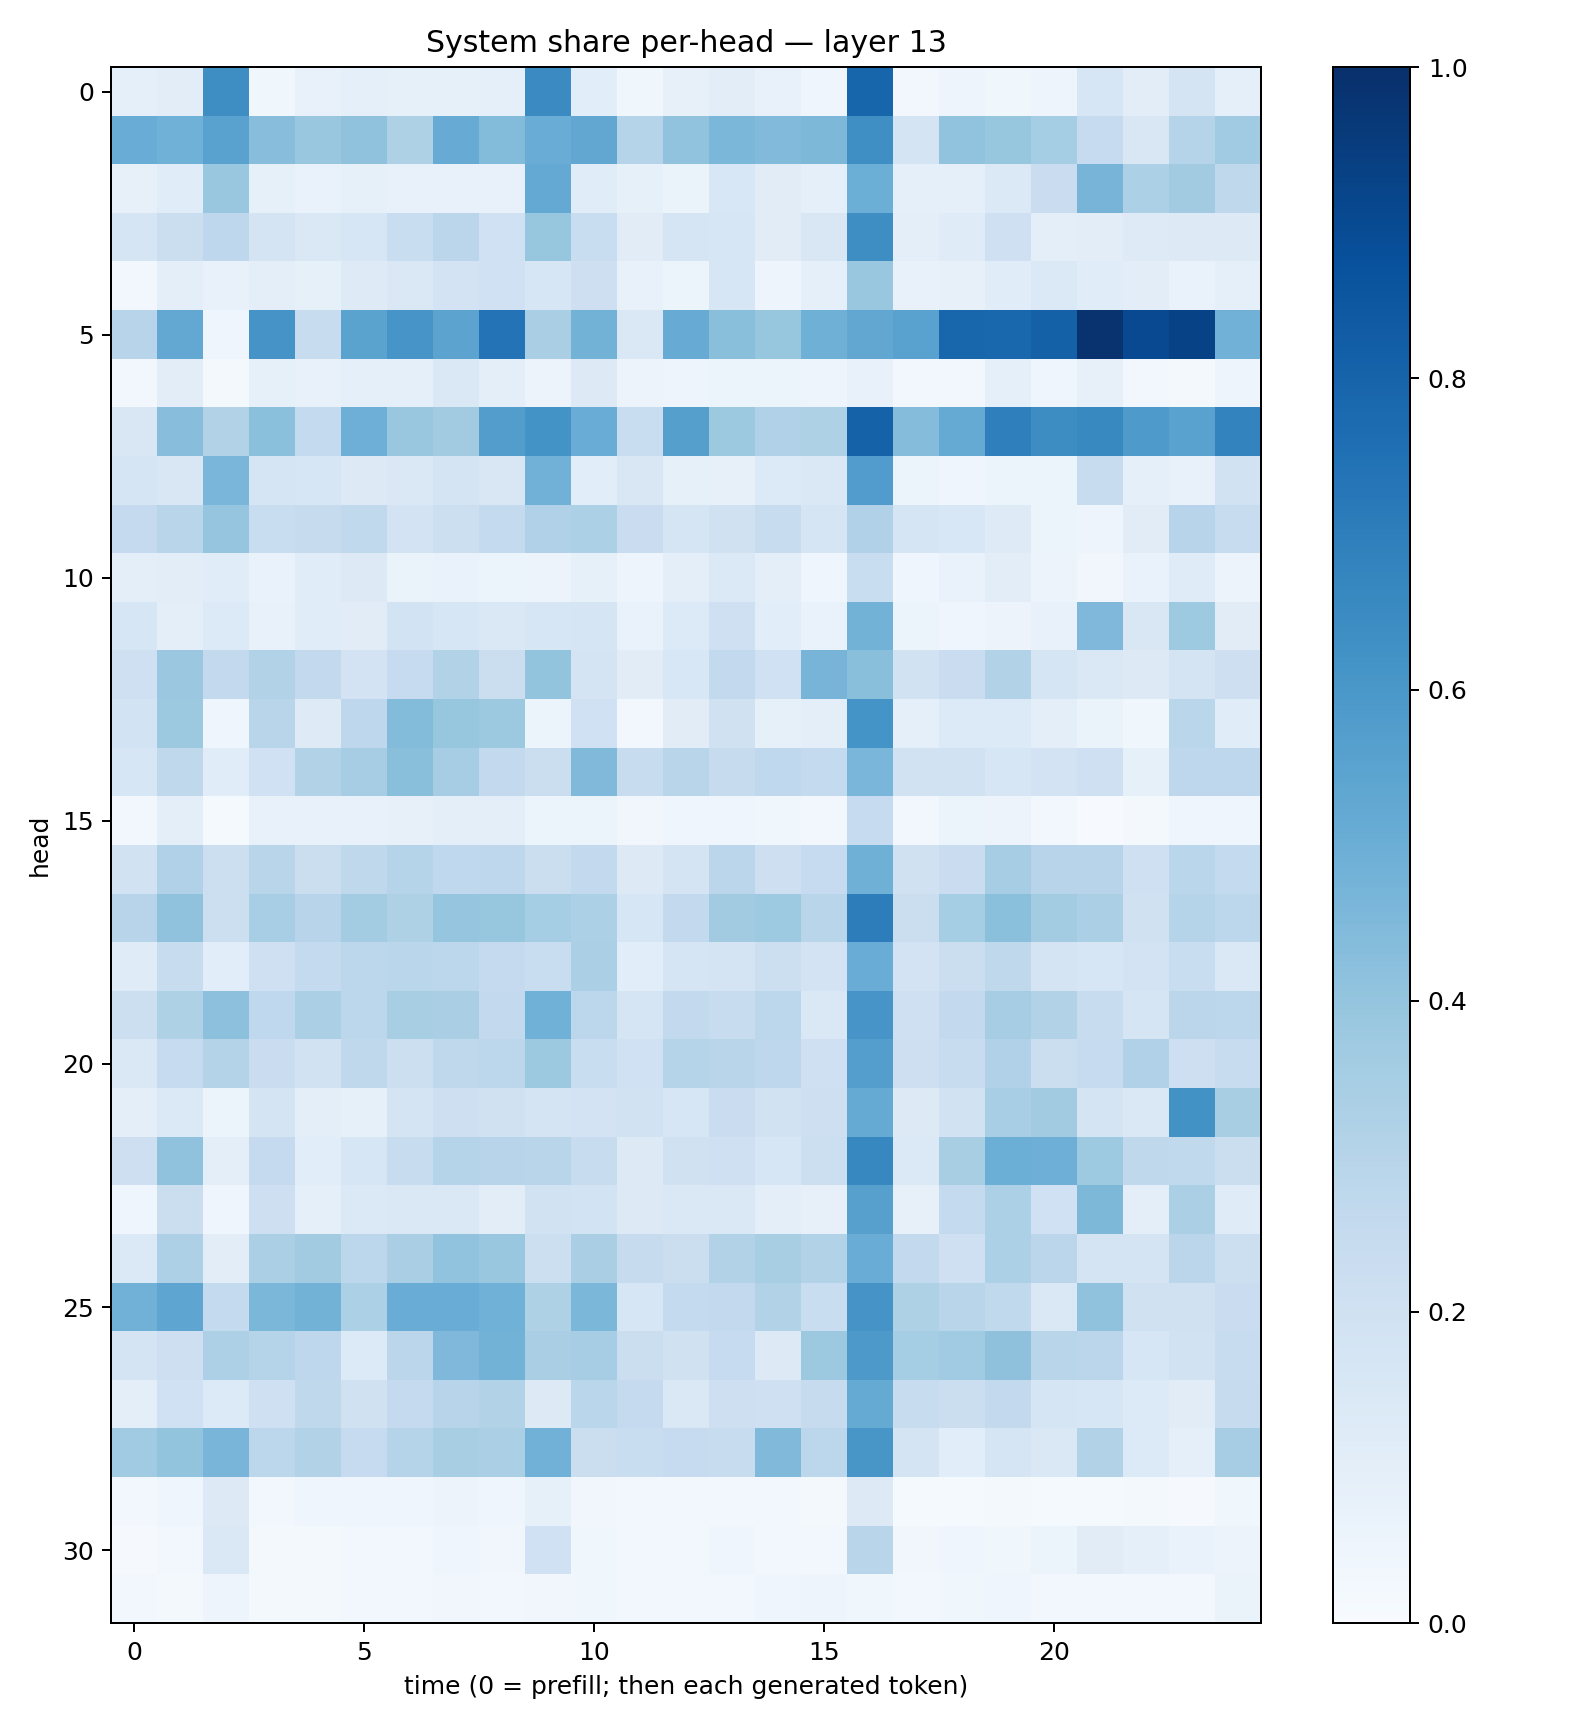

The table this chart was drawn from, first rows:
0.091725945, 0.104302265, 0.6393644, 0.035724994, 0.07787399, 0.087222315, 0.08562634, 0.08409397, 0.08931011, 0.6506426, 0.10628301, 0.038774885, 0.08038773, 0.10378884, 0.07328013, 0.045548894, 0.7952101, 0.029169684, 0.049625643, 0.037205193, 0.047829665, 0.1612926, 0.1029536, 0.17782672
0.5061, 0.4878, 0.5533, 0.4277, 0.388, 0.4086, 0.3221, 0.5112, 0.4389, 0.5077, 0.5276, 0.303, 0.4039, 0.4578, 0.4451, 0.4545, 0.6357, 0.1747, 0.4047, 0.394, 0.3521, 0.2474, 0.1485, 0.3027
0.08037, 0.1159, 0.3831, 0.08431, 0.06877, 0.08533, 0.07322, 0.07561, 0.07544, 0.522, 0.1167, 0.08354, 0.06436, 0.1552, 0.112, 0.09321, 0.4965, 0.08985, 0.08869, 0.1369, 0.2273, 0.4697, 0.3319, 0.3605
0.1709, 0.2213, 0.275, 0.1728, 0.1481, 0.1619, 0.2328, 0.282, 0.2008, 0.3929, 0.2323, 0.1103, 0.1647, 0.1641, 0.1122, 0.1517, 0.6371, 0.09611, 0.1198, 0.2052, 0.09472, 0.1034, 0.1243, 0.1255
0.03083, 0.09957, 0.07383, 0.1008, 0.08487, 0.1227, 0.141, 0.1811, 0.2011, 0.162, 0.2142, 0.07628, 0.05396, 0.1617, 0.05015, 0.09091, 0.3864, 0.0737, 0.07851, 0.1139, 0.1368, 0.1139, 0.1047, 0.06679
0.296, 0.5266, 0.04492, 0.6132, 0.2388, 0.5471, 0.6066, 0.5448, 0.7417, 0.3391, 0.4781, 0.141, 0.509, 0.4238, 0.3922, 0.492, 0.5293, 0.5521, 0.7911, 0.7858, 0.8102, 0.9866, 0.9021, 0.9274
0.02927, 0.104, 0.02038, 0.08467, 0.07495, 0.09278, 0.08711, 0.1459, 0.09796, 0.05657, 0.129, 0.05739, 0.04727, 0.0524, 0.0511, 0.04804, 0.07327, 0.0309, 0.02746, 0.08632, 0.04427, 0.0819, 0.0271, 0.01805
0.1508, 0.426, 0.3154, 0.4181, 0.2543, 0.4936, 0.3905, 0.3624, 0.5712, 0.619, 0.5073, 0.2333, 0.5663, 0.3757, 0.3174, 0.3214, 0.8074, 0.4346, 0.5166, 0.6943, 0.6435, 0.6583, 0.5892, 0.5514
0.1718, 0.1496, 0.4617, 0.1682, 0.16, 0.1279, 0.147, 0.1764, 0.1504, 0.4817, 0.1078, 0.1502, 0.08212, 0.07951, 0.1367, 0.1458, 0.5753, 0.0621, 0.04335, 0.0518, 0.059, 0.2405, 0.09354, 0.0723
0.2525, 0.2929, 0.3959, 0.2326, 0.2435, 0.2649, 0.1811, 0.2183, 0.254, 0.3179, 0.3293, 0.2271, 0.1659, 0.1971, 0.2391, 0.165, 0.3172, 0.1679, 0.1541, 0.1238, 0.05342, 0.05042, 0.1096, 0.2944
0.09521, 0.1018, 0.1162, 0.06766, 0.1159, 0.1314, 0.06436, 0.06919, 0.06067, 0.05747, 0.08543, 0.04863, 0.09824, 0.1383, 0.09892, 0.04657, 0.2337, 0.03982, 0.0683, 0.1023, 0.05619, 0.03261, 0.06847, 0.1199
0.1618, 0.1005, 0.1362, 0.07486, 0.1167, 0.1114, 0.1866, 0.1596, 0.1411, 0.1583, 0.1644, 0.06866, 0.135, 0.2048, 0.1083, 0.06983, 0.4781, 0.06187, 0.04417, 0.0576, 0.07426, 0.4522, 0.1487, 0.3734
0.2102, 0.3817, 0.2584, 0.3121, 0.2607, 0.1822, 0.2477, 0.313, 0.2206, 0.402, 0.1752, 0.1123, 0.1542, 0.2596, 0.2017, 0.4716, 0.4237, 0.1902, 0.2284, 0.3117, 0.1704, 0.1413, 0.1298, 0.1741
0.1843, 0.3782, 0.03924, 0.2896, 0.1235, 0.2767, 0.4392, 0.3933, 0.3762, 0.05405, 0.203, 0.02903, 0.1095, 0.1992, 0.08506, 0.0965, 0.6148, 0.08843, 0.1328, 0.135, 0.09865, 0.06435, 0.03621, 0.2881
0.1631, 0.271, 0.1155, 0.201, 0.3131, 0.3487, 0.4226, 0.349, 0.2608, 0.2217, 0.4486, 0.2364, 0.2904, 0.2436, 0.2679, 0.2569, 0.4614, 0.1949, 0.1941, 0.161, 0.1823, 0.2099, 0.08462, 0.2769
0.02459, 0.09407, 0.01492, 0.07157, 0.07281, 0.07234, 0.07921, 0.09905, 0.09777, 0.06066, 0.06151, 0.03509, 0.04549, 0.04467, 0.03853, 0.03047, 0.2469, 0.02605, 0.05364, 0.05792, 0.02889, 0.006803, 0.0168, 0.04021
0.1912, 0.3174, 0.2187, 0.2893, 0.2262, 0.2728, 0.303, 0.2674, 0.2749, 0.2229, 0.26, 0.1261, 0.1766, 0.2837, 0.2143, 0.2462, 0.4896, 0.1969, 0.2299, 0.35, 0.296, 0.295, 0.2087, 0.2887
0.2942, 0.4065, 0.2172, 0.3468, 0.2966, 0.3593, 0.3234, 0.3953, 0.3925, 0.3531, 0.3281, 0.1576, 0.2588, 0.3596, 0.3713, 0.291, 0.7017, 0.2196, 0.3534, 0.419, 0.3571, 0.3344, 0.1961, 0.3042
0.1181, 0.241, 0.1077, 0.2067, 0.2569, 0.2783, 0.2864, 0.2801, 0.2515, 0.2331, 0.3335, 0.1082, 0.1645, 0.1772, 0.2181, 0.1822, 0.5057, 0.1807, 0.2255, 0.2702, 0.1797, 0.1563, 0.1799, 0.2316
0.2158, 0.3216, 0.4165, 0.2658, 0.3327, 0.2803, 0.3427, 0.3369, 0.2616, 0.4865, 0.2811, 0.1702, 0.2581, 0.2361, 0.2799, 0.1436, 0.6072, 0.2053, 0.26, 0.3494, 0.3144, 0.2374, 0.171, 0.2814
0.1434, 0.2486, 0.307, 0.2267, 0.1881, 0.2713, 0.2171, 0.2701, 0.2782, 0.3774, 0.2315, 0.2005, 0.2989, 0.292, 0.274, 0.2096, 0.5683, 0.2123, 0.2401, 0.3173, 0.2198, 0.2497, 0.3193, 0.2139
0.098, 0.1406, 0.05286, 0.176, 0.09545, 0.08322, 0.1741, 0.2146, 0.199, 0.1726, 0.1823, 0.194, 0.1602, 0.2303, 0.1902, 0.2111, 0.5175, 0.1319, 0.1876, 0.3442, 0.3628, 0.1758, 0.1461, 0.6237
0.2111, 0.4084, 0.09815, 0.2538, 0.1066, 0.1604, 0.2421, 0.3032, 0.2967, 0.2896, 0.2395, 0.1257, 0.1954, 0.2036, 0.1582, 0.2186, 0.6644, 0.1406, 0.3425, 0.4978, 0.4931, 0.3717, 0.2719, 0.2641
0.04116, 0.2243, 0.04255, 0.2123, 0.0916, 0.1389, 0.1454, 0.1423, 0.1039, 0.1929, 0.1875, 0.1267, 0.1452, 0.1417, 0.09842, 0.08173, 0.5591, 0.07885, 0.2551, 0.3296, 0.203, 0.4545, 0.09681, 0.3341
0.1394, 0.3273, 0.103, 0.3335, 0.3603, 0.2803, 0.3398, 0.403, 0.3888, 0.2158, 0.3375, 0.2445, 0.2261, 0.316, 0.3399, 0.3136, 0.5056, 0.2593, 0.2109, 0.3319, 0.2833, 0.176, 0.1769, 0.2824
0.4823, 0.5375, 0.255, 0.4596, 0.4775, 0.3315, 0.506, 0.5073, 0.4869, 0.3204, 0.4589, 0.1628, 0.2547, 0.2604, 0.3098, 0.2336, 0.6113, 0.3238, 0.2893, 0.262, 0.143, 0.4101, 0.1978, 0.1972
0.1755, 0.2142, 0.3269, 0.3005, 0.2766, 0.1348, 0.2822, 0.4517, 0.4793, 0.3373, 0.3488, 0.2222, 0.1976, 0.2463, 0.1258, 0.3765, 0.5905, 0.354, 0.3638, 0.4133, 0.2907, 0.2829, 0.1574, 0.1895
0.09959, 0.1999, 0.1349, 0.2031, 0.2713, 0.1983, 0.2531, 0.2951, 0.3154, 0.132, 0.2889, 0.2528, 0.1464, 0.2141, 0.2043, 0.2441, 0.5173, 0.2349, 0.2223, 0.2601, 0.1684, 0.1591, 0.1347, 0.1119
0.3663, 0.4013, 0.468, 0.2809, 0.3122, 0.2496, 0.298, 0.3401, 0.3348, 0.4826, 0.2254, 0.2341, 0.2462, 0.2405, 0.448, 0.2792, 0.6037, 0.1791, 0.1094, 0.1666, 0.1421, 0.309, 0.135, 0.08994
0.02904, 0.04073, 0.131, 0.02948, 0.04345, 0.04207, 0.04446, 0.05591, 0.04352, 0.08309, 0.03397, 0.02704, 0.02686, 0.0302, 0.02855, 0.016, 0.1255, 0.01195, 0.01297, 0.01865, 0.01346, 0.01537, 0.01932, 0.01008
0.01038, 0.02939, 0.1469, 0.01853, 0.01815, 0.02788, 0.02892, 0.04572, 0.03385, 0.2025, 0.03535, 0.02591, 0.03124, 0.04357, 0.02821, 0.02506, 0.2899, 0.03417, 0.04398, 0.03671, 0.06205, 0.1123, 0.08751, 0.06729
0.02351, 0.02078, 0.04769, 0.0164, 0.02085, 0.02545, 0.02563, 0.03455, 0.0291, 0.03322, 0.03591, 0.03095, 0.02423, 0.0279, 0.04037, 0.04847, 0.03722, 0.02977, 0.03533, 0.04038, 0.02799, 0.02735, 0.02918, 0.02817
